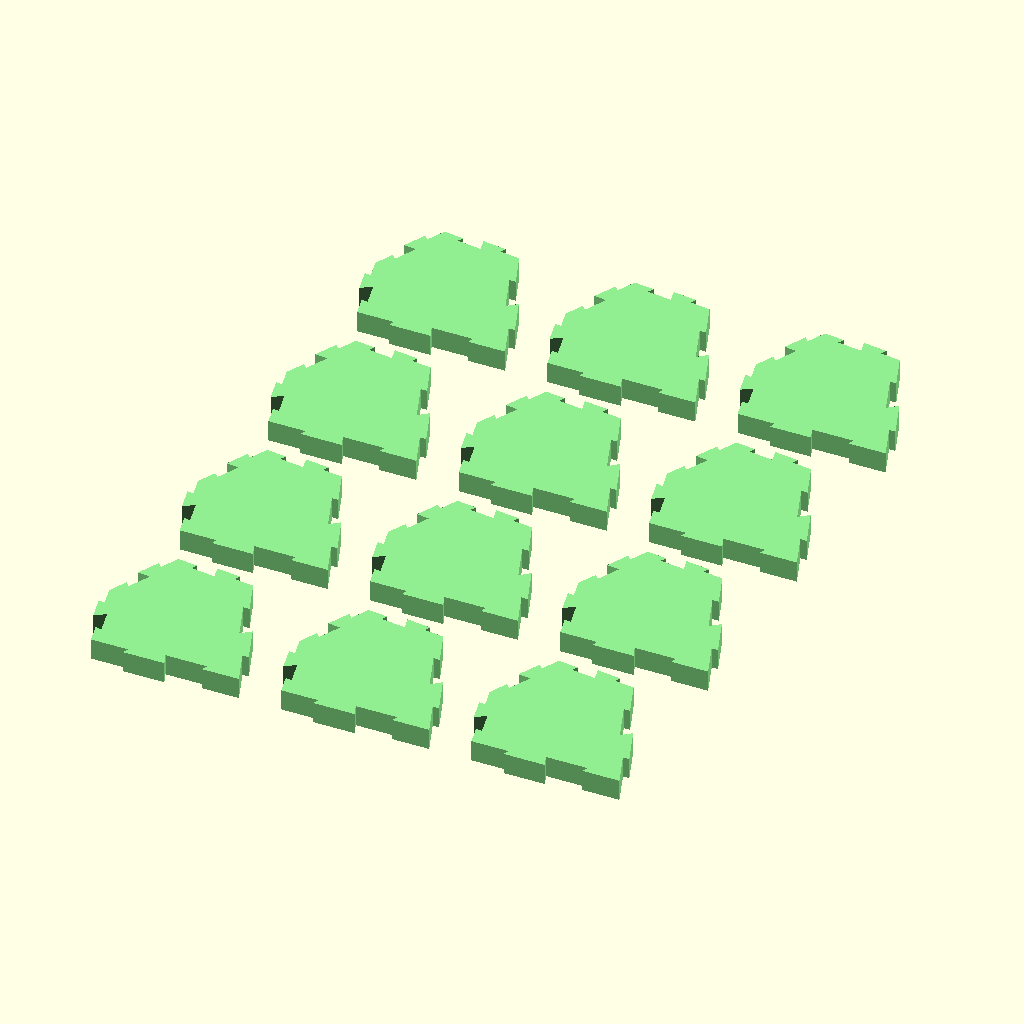
Cell 1 — every parameter at its default value.
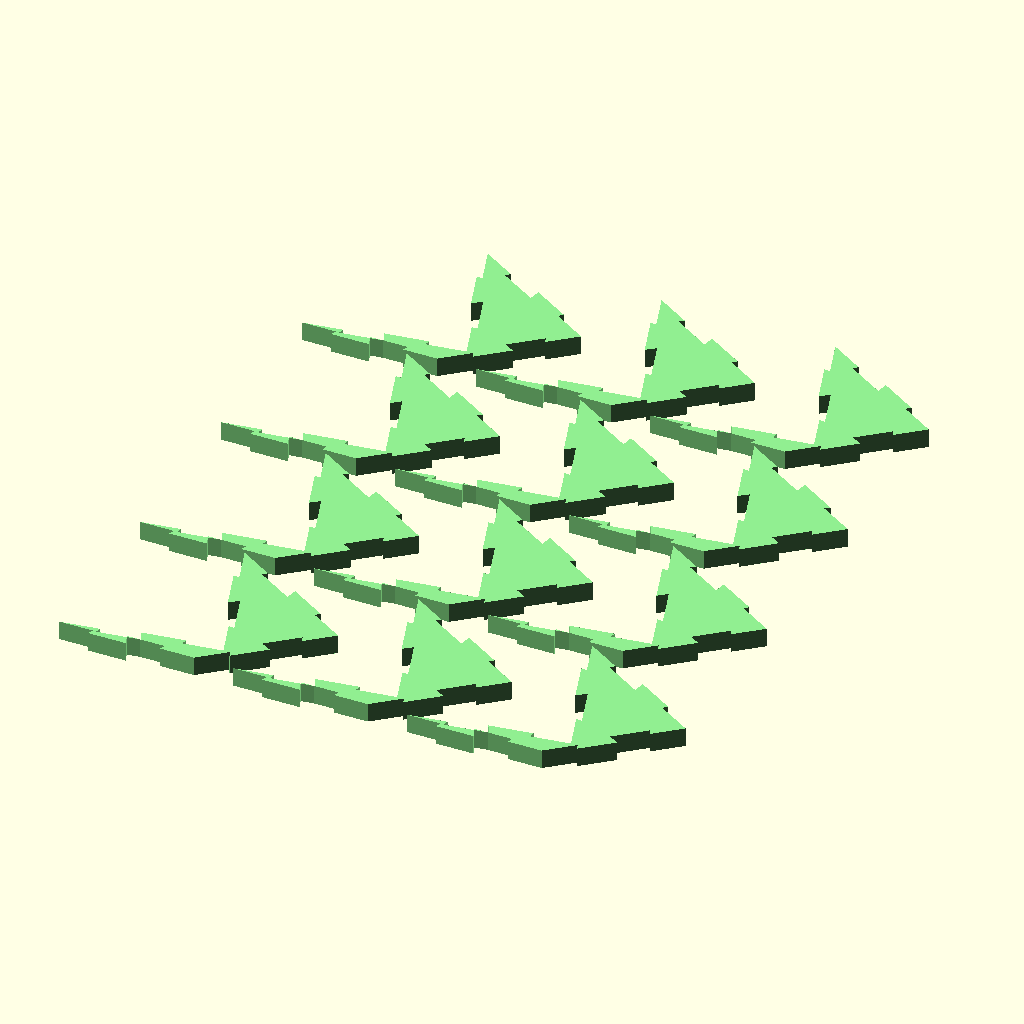
Cell 2 — B set to 140, the other parameters unchanged.
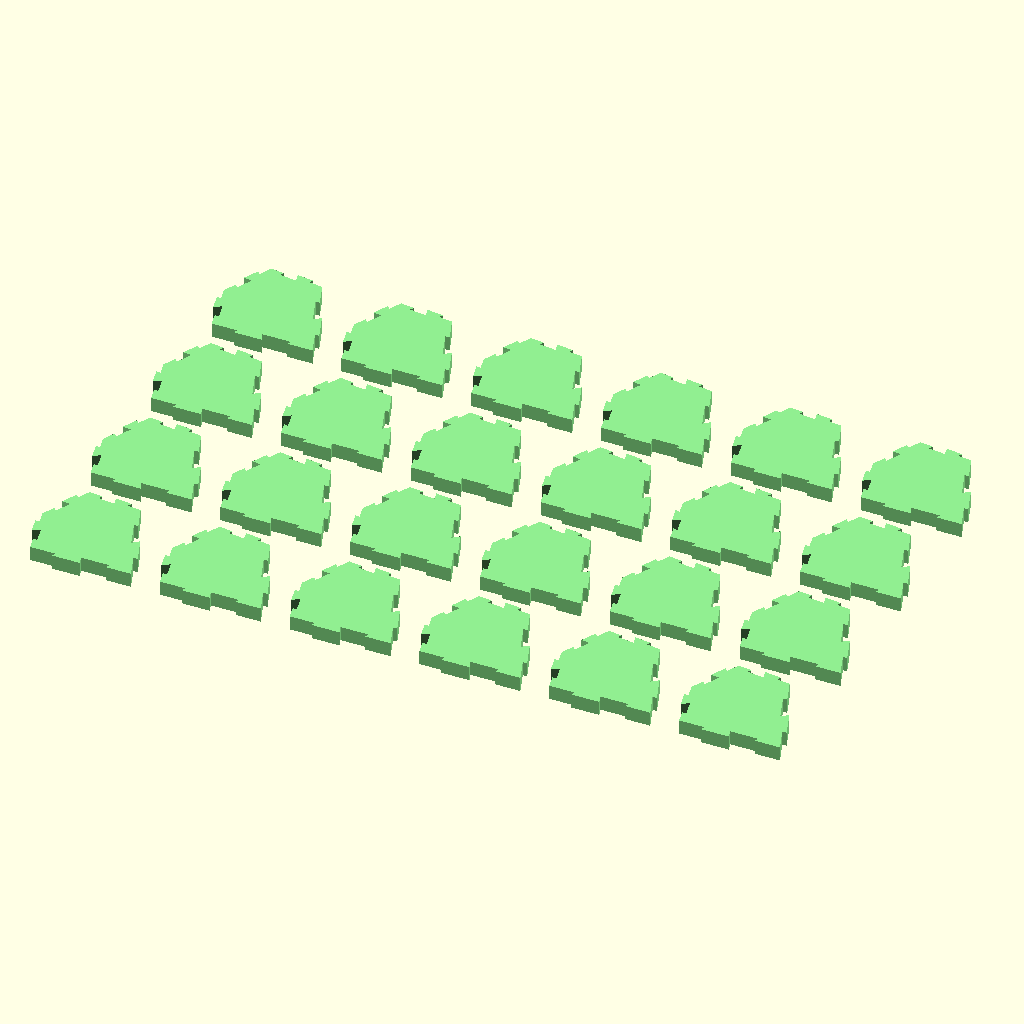
Cell 3: n = 6 (everything else at default).
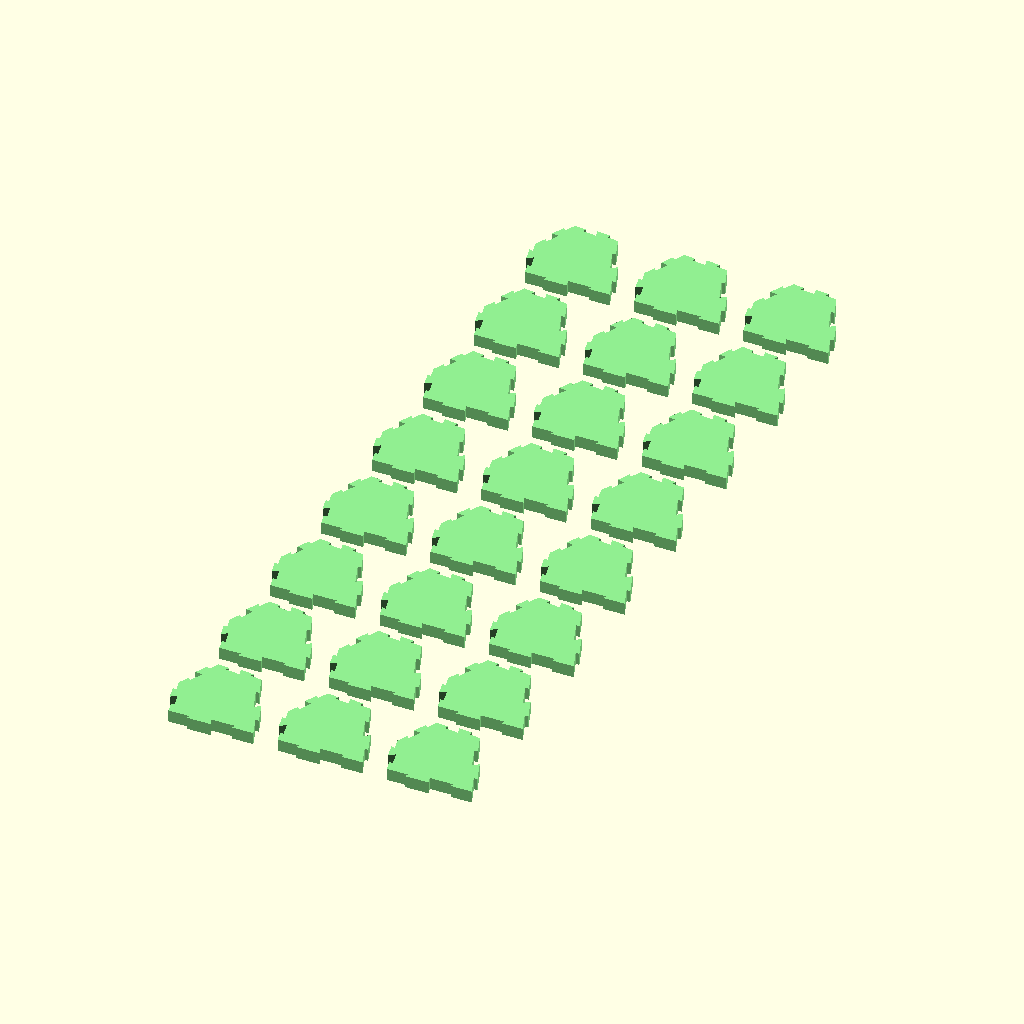
Cell 4: the same model with m = 8.
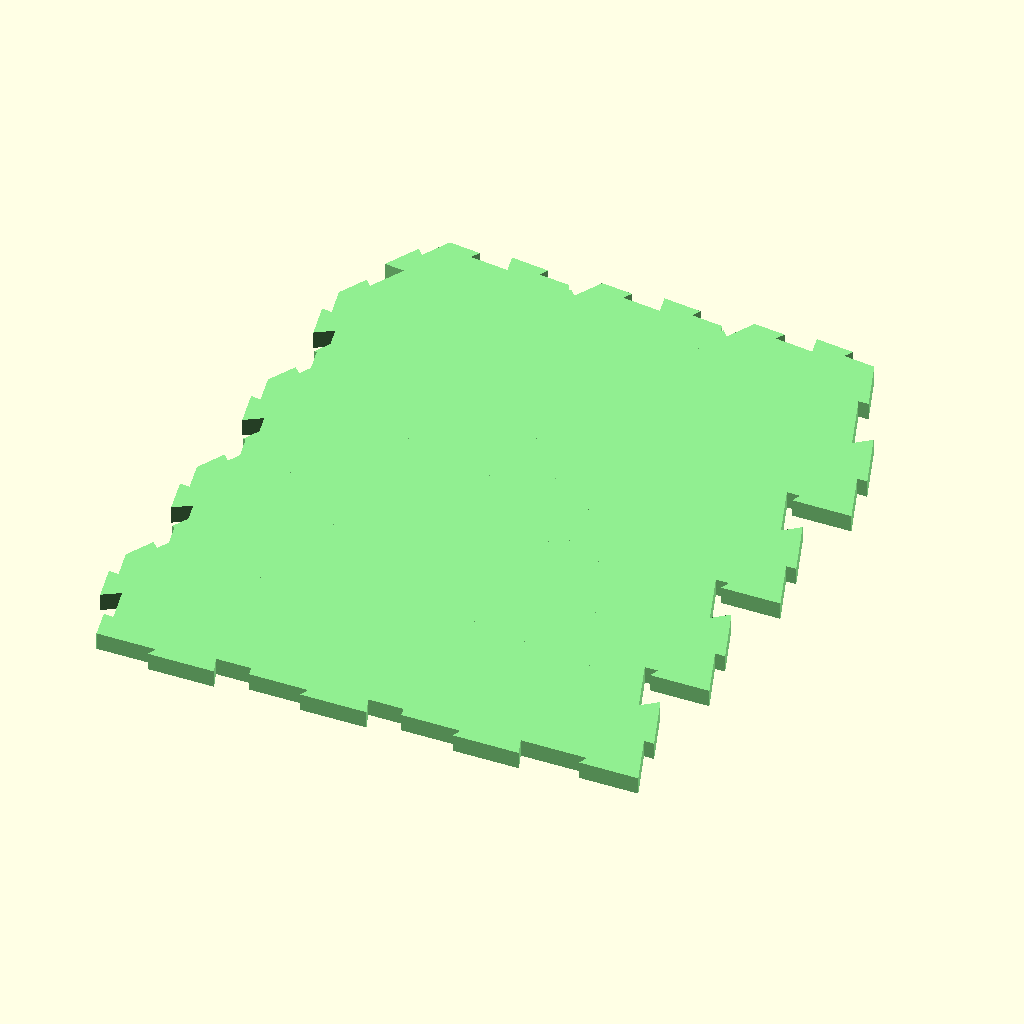
Cell 5: the same model with scale = 14.
The same orthographic view direction (rotation 55°, 0°, 25°; colour scheme Cornfield) for every cell, with the view re-fitted per cell, so scale and position can differ between cells.
OpenSCAD source file pentagonal-tiles/Type6-tabbed-tile.scad:
use <../lib/tile_fns-v19.scad>
use <../pentagonal-tiles/Type6-tiles.scad>

B=70;
n=3;
m=4;

tiles=Type6_tiles(B,1,1);
tile=flatten(tiles)[0];
echo(tile);
scale=7;
inset=0.001;
peri_report(tile_to_peri(tile));

tabbed_tile= inset_tile(scale_tile(uniform_tabbed_tile(tile,0.5,70,0.04),scale),inset);
peri_report(tabbed_tile);
//fill_tile(tabbed_tile);

tess_tiles =
  tesselate_tiles([tabbed_tile],n,m,
     [9,0],[0,9]);
fill_tiles(tess_tiles);
Customizer parameters (derived from the source; name, type, default, range or options):
B: number, default 70
n: number, default 3
m: number, default 4
scale: number, default 7
inset: number, default 0.001
